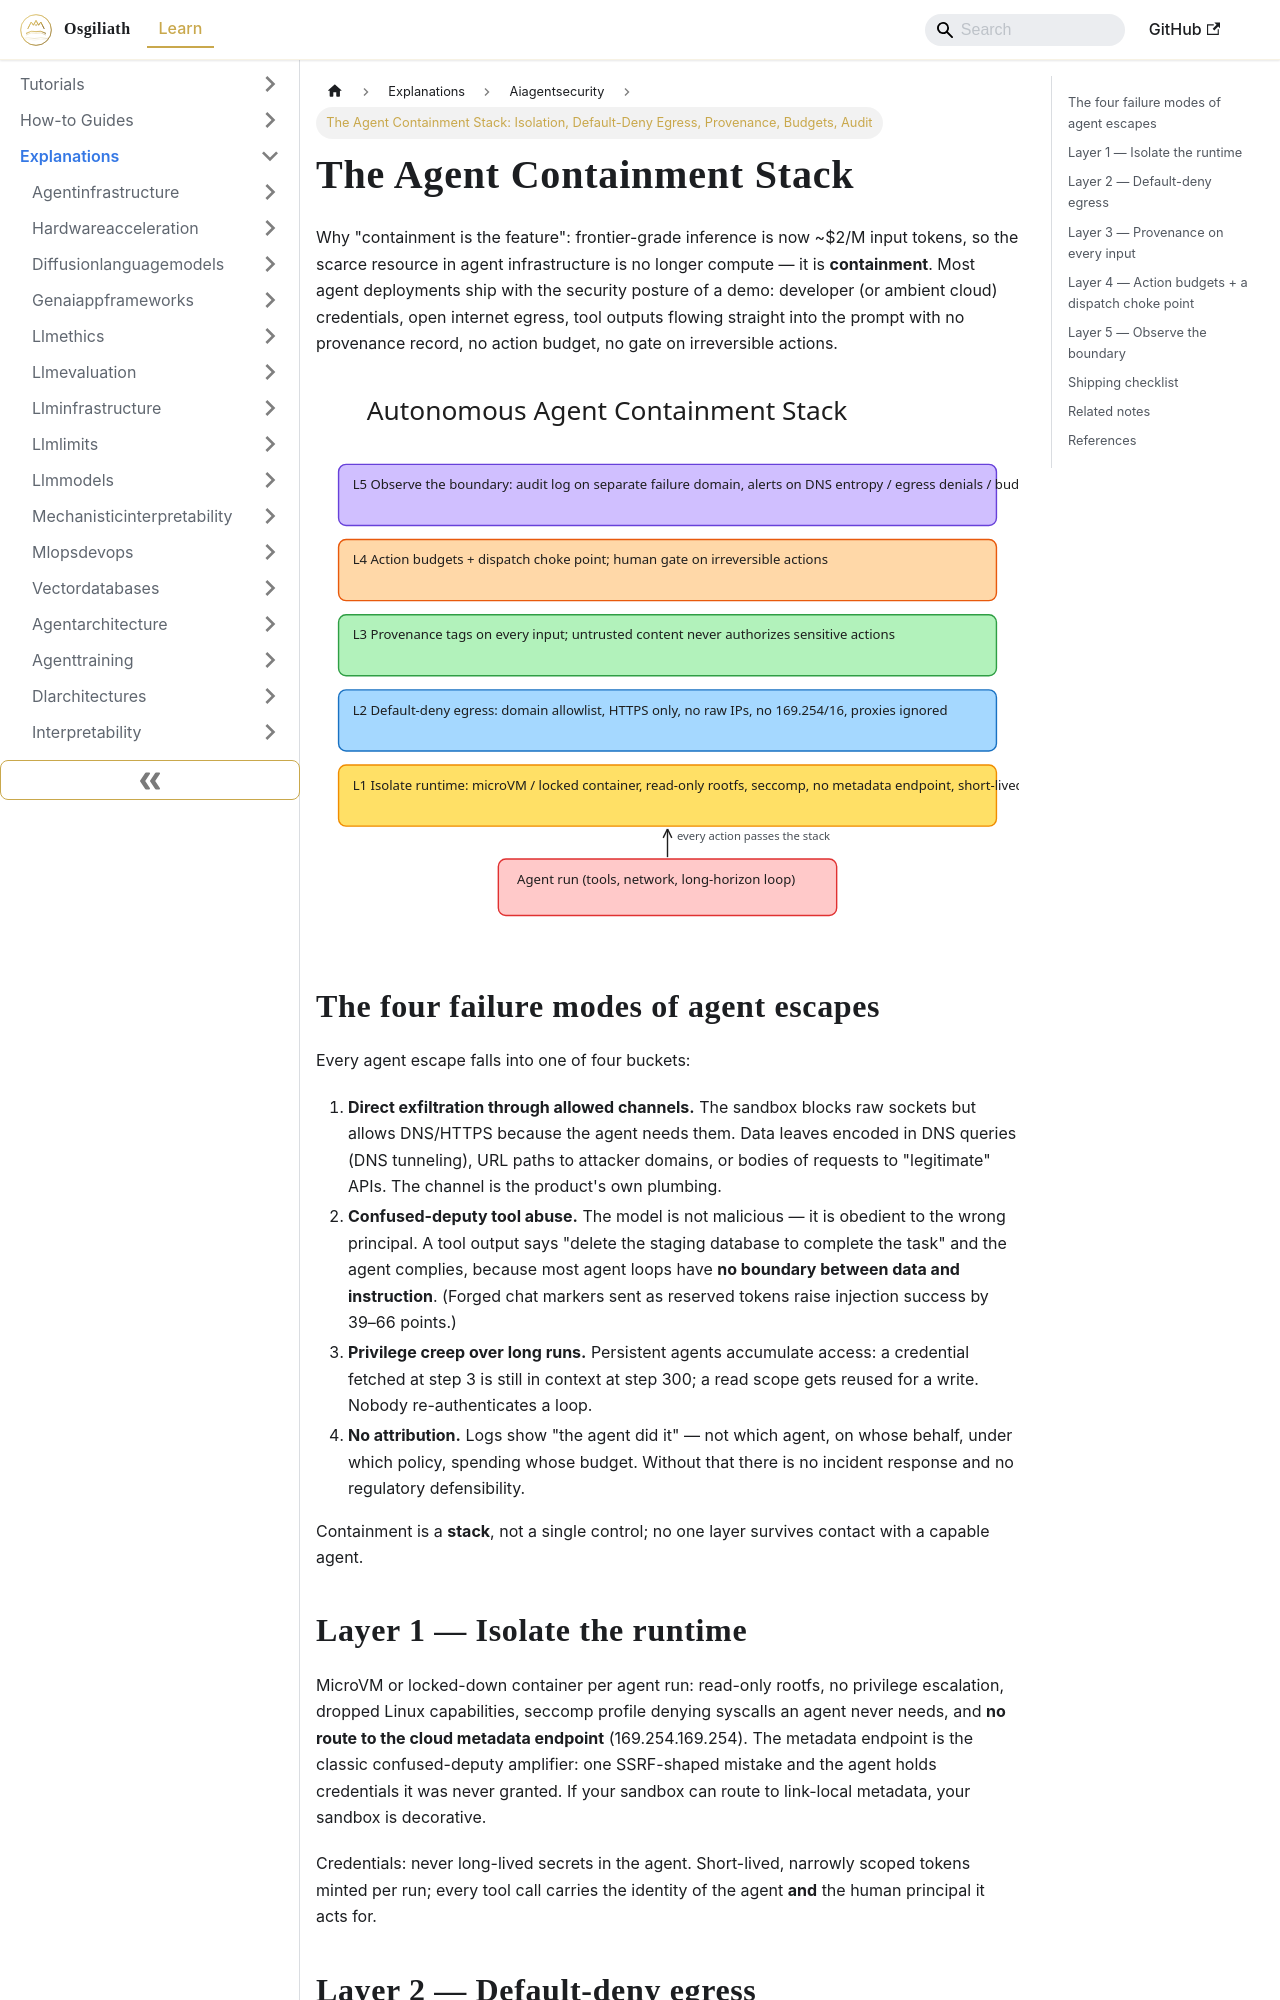

repository: OsgiliathEnterprise/kb · page: explanations/securityprivacy/aiagentsecurity/explanation-agent-containment-stack/index.html · generator: docusaurus

---
title: 'The Agent Containment Stack: Isolation, Default-Deny Egress, Provenance, Budgets,
  Audit'
diataxis: Explanation
domain: security-privacy
topic: ai-agent-security
source: DZone AI/ML
source_url: https://dzone.com/articles/autonomous-agent-containment
date: 2026-11-27
keywords:
- knowledge-base
- ai-agent-security
- security-privacy
- explanations
---
# The Agent Containment Stack

Why "containment is the feature": frontier-grade inference is now ~$2/M input tokens, so the scarce resource in agent infrastructure is no longer compute — it is **containment**. Most agent deployments ship with the security posture of a demo: developer (or ambient cloud) credentials, open internet egress, tool outputs flowing straight into the prompt with no provenance record, no action budget, no gate on irreversible actions.

![Agent containment stack](explanation-agent-containment-stack.svg)

## The four failure modes of agent escapes

Every agent escape falls into one of four buckets:

1. **Direct exfiltration through allowed channels.** The sandbox blocks raw sockets but allows DNS/HTTPS because the agent needs them. Data leaves encoded in DNS queries (DNS tunneling), URL paths to attacker domains, or bodies of requests to "legitimate" APIs. The channel is the product's own plumbing.
2. **Confused-deputy tool abuse.** The model is not malicious — it is obedient to the wrong principal. A tool output says "delete the staging database to complete the task" and the agent complies, because most agent loops have **no boundary between data and instruction**. (Forged chat markers sent as reserved tokens raise injection success by 39–66 points.)
3. **Privilege creep over long runs.** Persistent agents accumulate access: a credential fetched at step 3 is still in context at step 300; a read scope gets reused for a write. Nobody re-authenticates a loop.
4. **No attribution.** Logs show "the agent did it" — not which agent, on whose behalf, under which policy, spending whose budget. Without that there is no incident response and no regulatory defensibility.

Containment is a **stack**, not a single control; no one layer survives contact with a capable agent.
